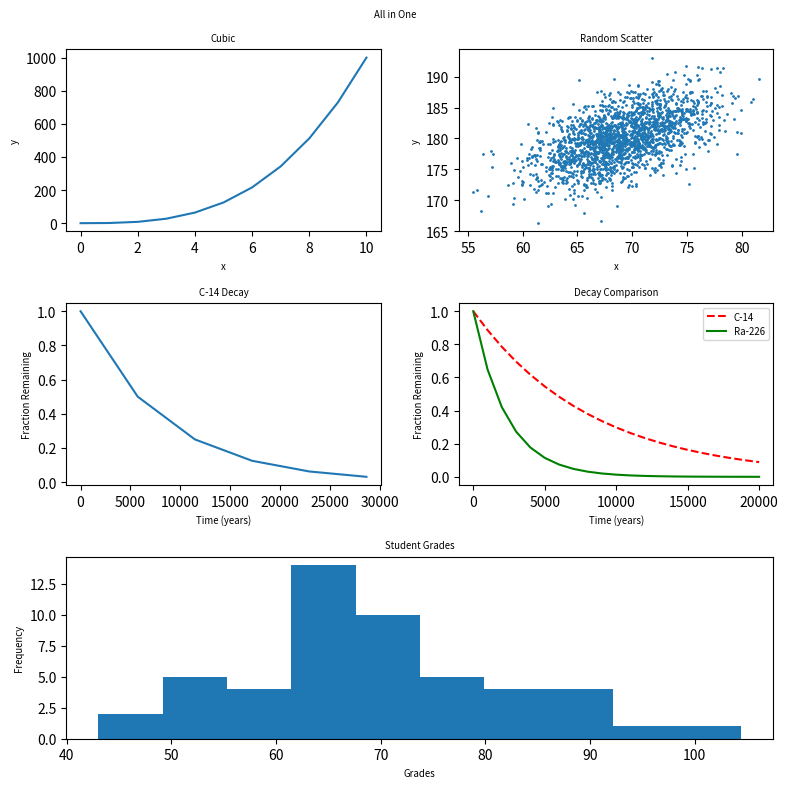

Write the Python code that produced this figure.
#!/usr/bin/env python3
import numpy as np
import matplotlib.pyplot as plt

y0 = np.arange(0, 11) ** 3

mean = [69, 0]
cov = [[15, 8], [8, 15]]
np.random.seed(5)
x1, y1 = np.random.multivariate_normal(mean, cov, 2000).T
y1 += 180

x2 = np.arange(0, 28651, 5730)
r2 = np.log(0.5)
t2 = 5730
y2 = np.exp((r2 / t2) * x2)

x3 = np.arange(0, 21000, 1000)
r3 = np.log(0.5)
t31 = 5730
t32 = 1600
y31 = np.exp((r3 / t31) * x3)
y32 = np.exp((r3 / t32) * x3)

np.random.seed(5)
student_grades = np.random.normal(68, 15, 50)

# Create figure and grid
fig = plt.figure(figsize=(8, 8))
fig.suptitle("All in One", fontsize='x-small')

# Plot 1: Cubic
ax1 = plt.subplot(3, 2, 1)
ax1.plot(y0)
ax1.set_title("Cubic", fontsize='x-small')
ax1.set_xlabel("x", fontsize='x-small')
ax1.set_ylabel("y", fontsize='x-small')

# Plot 2: Scatter
ax2 = plt.subplot(3, 2, 2)
ax2.scatter(x1, y1, s=1)
ax2.set_title("Random Scatter", fontsize='x-small')
ax2.set_xlabel("x", fontsize='x-small')
ax2.set_ylabel("y", fontsize='x-small')

# Plot 3: Exponential decay (single)
ax3 = plt.subplot(3, 2, 3)
ax3.plot(x2, y2)
ax3.set_title("C-14 Decay", fontsize='x-small')
ax3.set_xlabel("Time (years)", fontsize='x-small')
ax3.set_ylabel("Fraction Remaining", fontsize='x-small')

# Plot 4: Exponential decay (two lines)
ax4 = plt.subplot(3, 2, 4)
ax4.plot(x3, y31, 'r--', label='C-14')
ax4.plot(x3, y32, 'g-', label='Ra-226')
ax4.set_title("Decay Comparison", fontsize='x-small')
ax4.set_xlabel("Time (years)", fontsize='x-small')
ax4.set_ylabel("Fraction Remaining", fontsize='x-small')
ax4.legend(fontsize='x-small')

# Plot 5: Histogram (spans two columns)
ax5 = plt.subplot(3, 2, (5, 6))
ax5.hist(student_grades, bins=10)
ax5.set_title("Student Grades", fontsize='x-small')
ax5.set_xlabel("Grades", fontsize='x-small')
ax5.set_ylabel("Frequency", fontsize='x-small')

plt.tight_layout()
plt.show()
